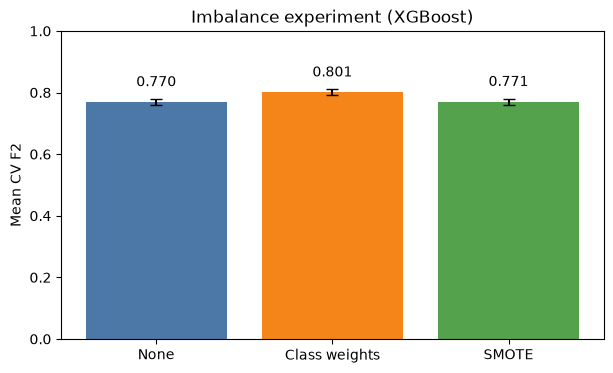

Source data for this figure (header and first rows):
strategy, label, f2_mean, f2_std, recall_mean, recall_std, precision_mean, precision_std, roc_auc_mean, roc_auc_std, pr_auc_mean, pr_auc_std, accuracy_mean, accuracy_std, selected
none, None, 0.7699, 0.01055, 0.7347, 0.01188, 0.9526, 0.01347, 0.947, 0.006469, 0.9028, 0.008860, 0.934, 0.003363, no
class_weights, Class weights, 0.8015, 0.009770, 0.7968, 0.01139, 0.8208, 0.01155, 0.9481, 0.006170, 0.9038, 0.007573, 0.9175, 0.003783, yes
smote, SMOTE, 0.7707, 0.009951, 0.7362, 0.01119, 0.9487, 0.01049, 0.9433, 0.006532, 0.8973, 0.008915, 0.9336, 0.003027, no
